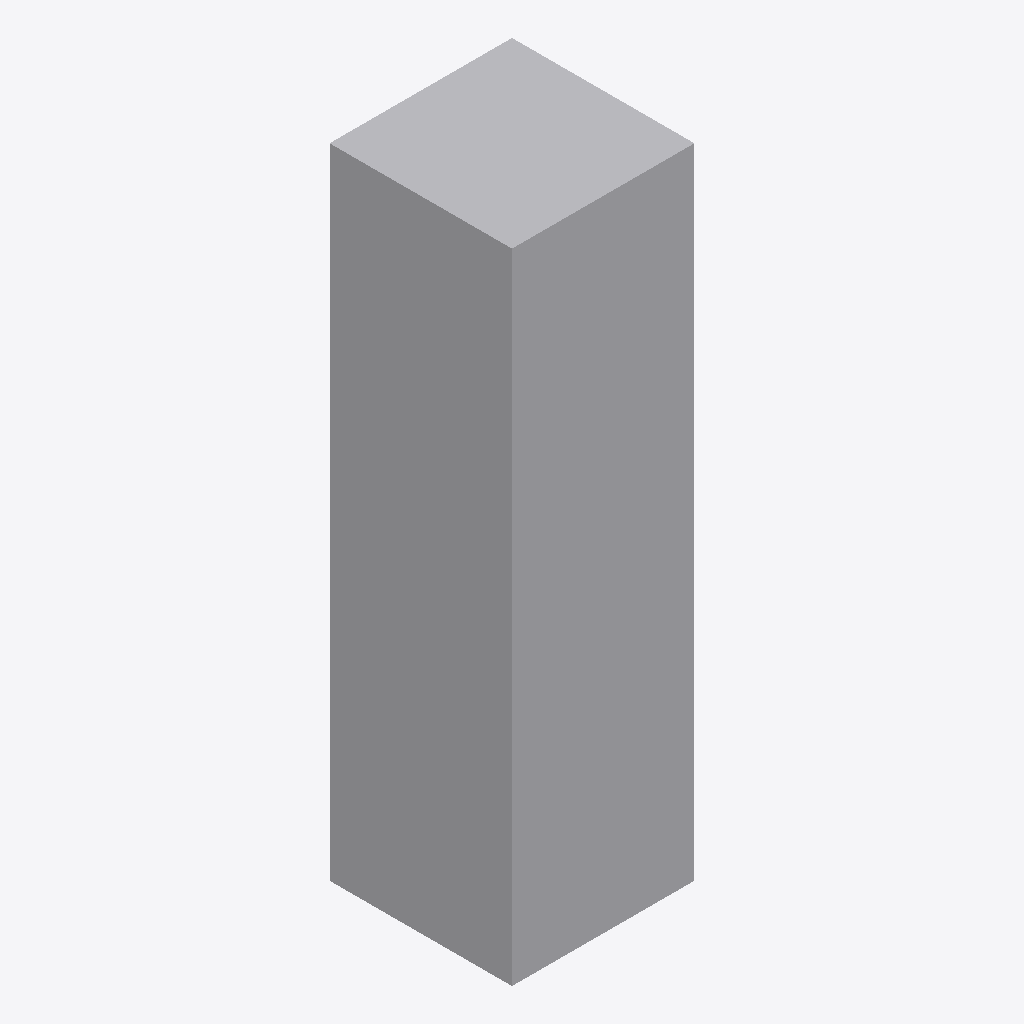
Isometric view of an IFC building model (IFC-SPF (STEP), schema IFC4, length unit metre), seen from the south-west, elements coloured by IFC class: 1 other element (light grey).
Extent 0.6 m × 0.6 m × 2.1 m (x, y, z). Storeys (1): EG at 0.00 m. Elements (1): 1 IfcFurniture.

HEADER;
FILE_DESCRIPTION(('ViewDefinition[DesignTransferView]'),'2;1');
FILE_NAME('/dev/null','2026-11-18T07:31:32+01:00',(''),(''),'IfcOpenShell 0.8.5','IfcOpenShell 0.8.5','Nobody');
FILE_SCHEMA(('IFC4'));
ENDSEC;
DATA;
#6=IFCPROJECT('3XhZaWbCLAjwNQJDX62p$Y',#5,'preview-kuechen-hochschrank',$,$,$,$,(#15),#10);
#18=IFCSITE('2FnL0n5SnFmh7ACN21A3JR',#17,'Site',$,$,#29,$,$,$,$,$,$,$,$);
#20=IFCBUILDING('1ahfPPpXv8NgFQQWMlMg9J',#19,'Building',$,$,#34,$,$,$,$,$,$);
#36=IFCBUILDINGSTOREY('1STocf5U565wYdkYWy$kj9',#35,'EG',$,$,#43,$,$,$,0.0);
#58=IFCFURNITURE('1h8_ejEvn1bhnevi0942Jb',#57,'Küchen-Hochschrank',$,'Einbaumöbel',#72,#65,$,.USERDEFINED.);
ENDSEC;
